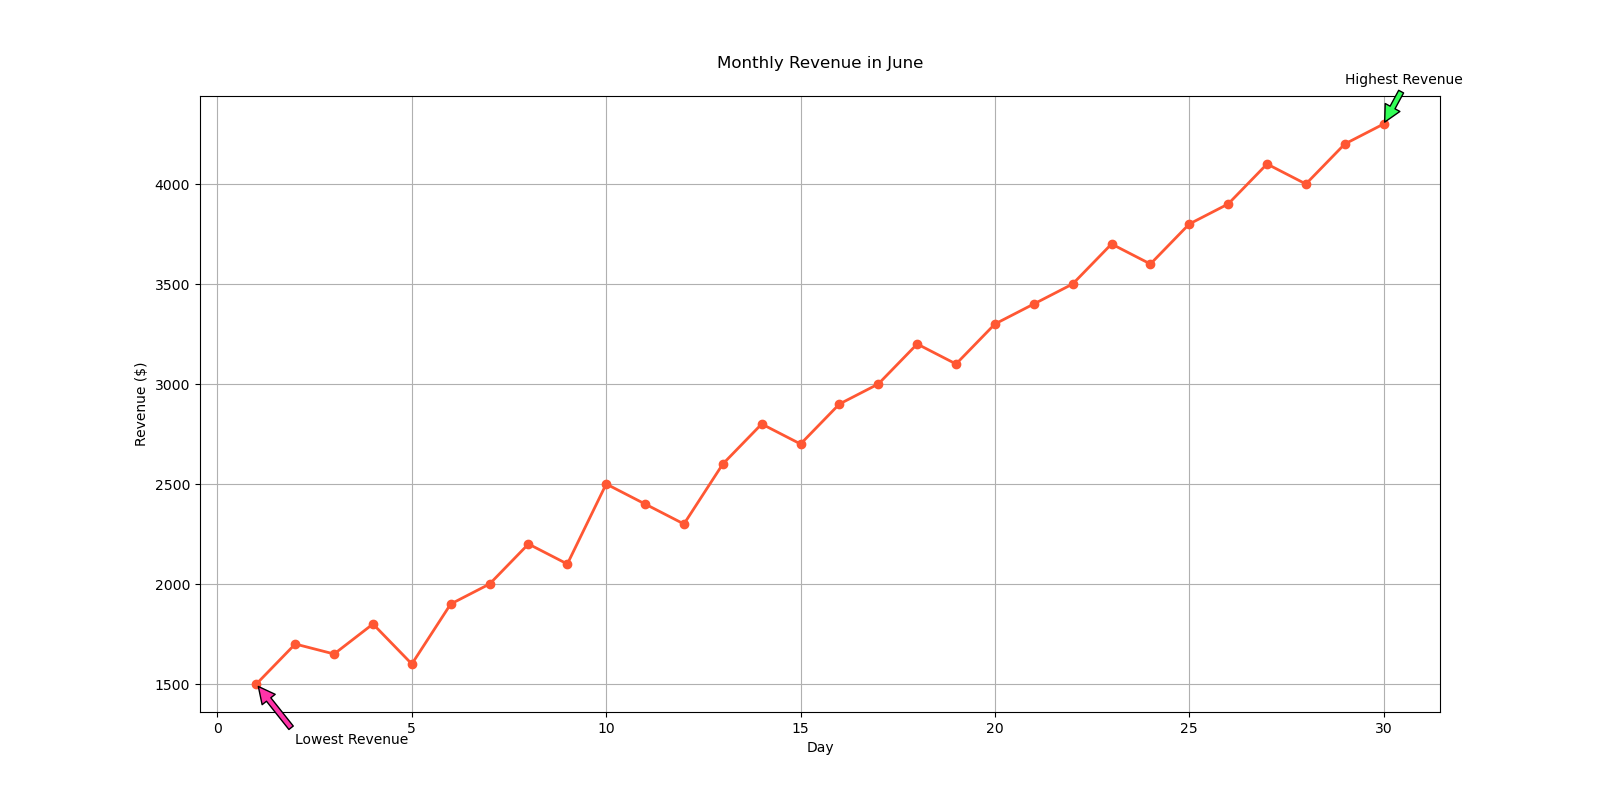

The table this chart was drawn from, first rows:
Day, Revenue
1, 1500
2, 1700
3, 1650
4, 1800
5, 1600
6, 1900
7, 2000
8, 2200
9, 2100
10, 2500
11, 2400
12, 2300
13, 2600
14, 2800
15, 2700
16, 2900
17, 3000
18, 3200
19, 3100
20, 3300
21, 3400
22, 3500
23, 3700
24, 3600
25, 3800
26, 3900
27, 4100
28, 4000
29, 4200
30, 4300
